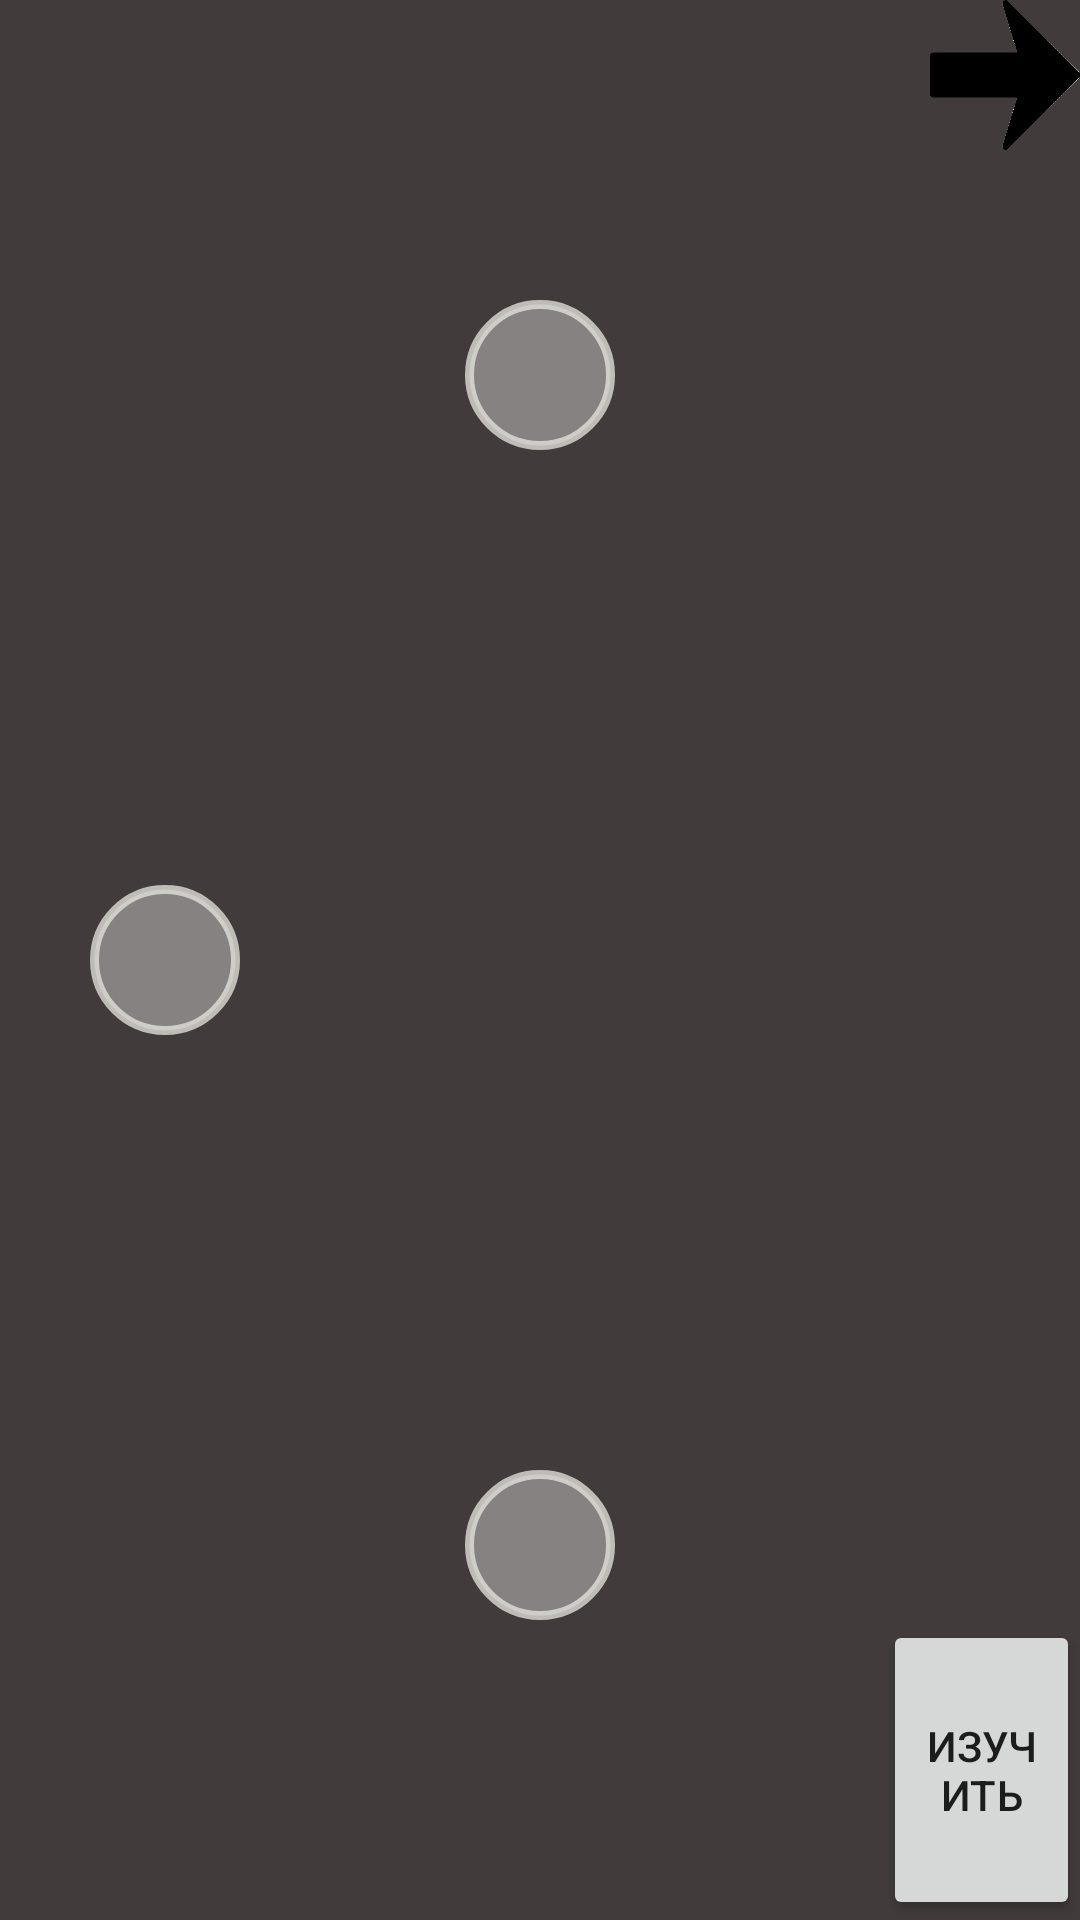

Produce the Android XML layout that renders to this screen, including the resource entries it uses.
<!-- AndroidManifest.xml: application theme AppTheme -->
<!-- res/layout/activity_improve_hero.xml -->
<?xml version="1.0" encoding="utf-8"?>
<RelativeLayout xmlns:android="http://schemas.android.com/apk/res/android"
    android:layout_width="match_parent"
    android:layout_height="match_parent"
    android:background="@color/gray">

    <LinearLayout
        android:layout_width="match_parent"
        android:layout_height="100dp"
        android:layout_alignParentBottom="true"
        android:orientation="horizontal">

        <LinearLayout
            android:layout_width="0dp"
            android:layout_height="match_parent"
            android:layout_weight="8"
            android:orientation="vertical">

            <TextView
                android:id="@+id/improve_this_skill"
                android:layout_width="match_parent"
                android:layout_height="0dp"
                android:layout_weight="1" />

            <TextView
                android:id="@+id/improve_info"
                android:layout_width="match_parent"
                android:layout_height="0dp"
                android:layout_weight="2" />

            <TextView
                android:id="@+id/improve_next_skill"
                android:layout_width="match_parent"
                android:layout_height="0dp"
                android:layout_weight="1" />

            <TextView
                android:id="@+id/next_improve_info"
                android:layout_width="match_parent"
                android:layout_height="0dp"
                android:layout_weight="2" />
        </LinearLayout>

        <TextView
            android:id="@+id/level_improve_info"
            android:layout_width="0dp"
            android:layout_height="match_parent"
            android:layout_weight="1" />

        <Button
            android:id="@+id/improve_button"
            android:layout_width="0dp"
            android:layout_height="match_parent"
            android:layout_weight="2"
            android:text="Изучить"/>
    </LinearLayout>

    <Button
        android:id="@+id/improve_1"
        android:layout_width="50dp"
        android:layout_height="50dp"
        android:layout_centerVertical="true"
        android:layout_marginLeft="30dp"
        android:background="@drawable/rounded" />

    <Button
        android:id="@+id/improve_2"
        android:layout_width="50dp"
        android:layout_height="50dp"
        android:layout_centerHorizontal="true"
        android:layout_marginTop="100dp"
        android:background="@drawable/rounded" />

    <Button
        android:id="@+id/improve_3"
        android:layout_width="50dp"
        android:layout_height="50dp"
        android:layout_alignParentBottom="true"
        android:layout_centerHorizontal="true"
        android:layout_marginBottom="100dp"
        android:background="@drawable/rounded" />

    <Button
        android:id="@+id/back_improve_hero"
        android:layout_width="50dp"
        android:layout_height="50dp"
        android:layout_alignParentRight="true"
        android:background="@drawable/arrow_go" />
</RelativeLayout>
<!-- resources referenced by this layout -->
<resources>
  <color name="gray">#413B3B</color>
  <!-- drawable arrow_go: png bitmap (drawable, 9984 bytes) -->
  <!-- drawable rounded (drawable) -->
  <?xml version="1.0" encoding="UTF-8"?>
  <shape xmlns:android="http://schemas.android.com/apk/res/android">
      <solid android:color="#6DE4E0E0" />
      <stroke
          android:width="3dip"
          android:color="#C1E7E6E0" />
      <corners android:radius="30dip" />
      <padding
          android:bottom="0dip"
          android:left="10dip"
          android:right="10dip"
          android:top="0dip" />
  </shape>
  
  
  
  
  
  
  <style name="AppTheme" parent="Theme.AppCompat.Light.NoActionBar">
          <item name="colorPrimary">@color/colorPrimary</item>
          <item name="colorPrimaryDark">@color/colorPrimaryDark</item>
          <item name="colorAccent">@color/colorAccent</item>
      </style>
  <color name="colorPrimary">#008577</color>
  <color name="colorPrimaryDark">#00574B</color>
  <color name="colorAccent">#D81B60</color>
</resources>
